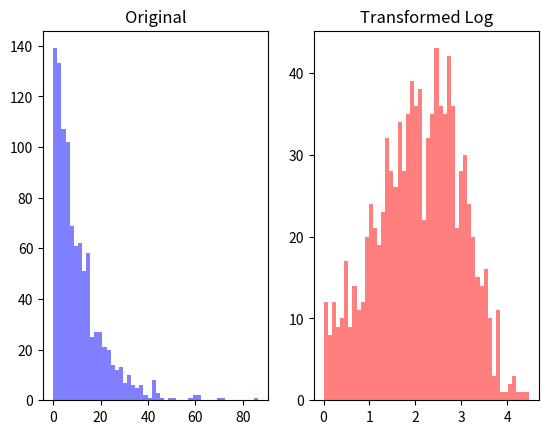

Reproduce this figure in Python.
import numpy as np
import matplotlib.pyplot as plt

data = np.random.exponential(scale=10.0, size=1000)
print(data)
print(data.shape)                   # (1000,)
print(np.min(data), np.max(data))   # 0.01256210937609914 73.6076005800709

log_data = np.log1p(data)           # log1p : log0에 대한 오류를 해결
                                    # np.expm1(data) : 변환된 값을 되돌림
print(log_data)

plt.subplot(1,2,1)
plt.hist(data, bins=50, color='blue', alpha=0.5)
plt.title('Original')

plt.subplot(1,2,2)
plt.hist(log_data, bins=50, color='red', alpha=0.5)
plt.title('Transformed Log')

plt.show()
